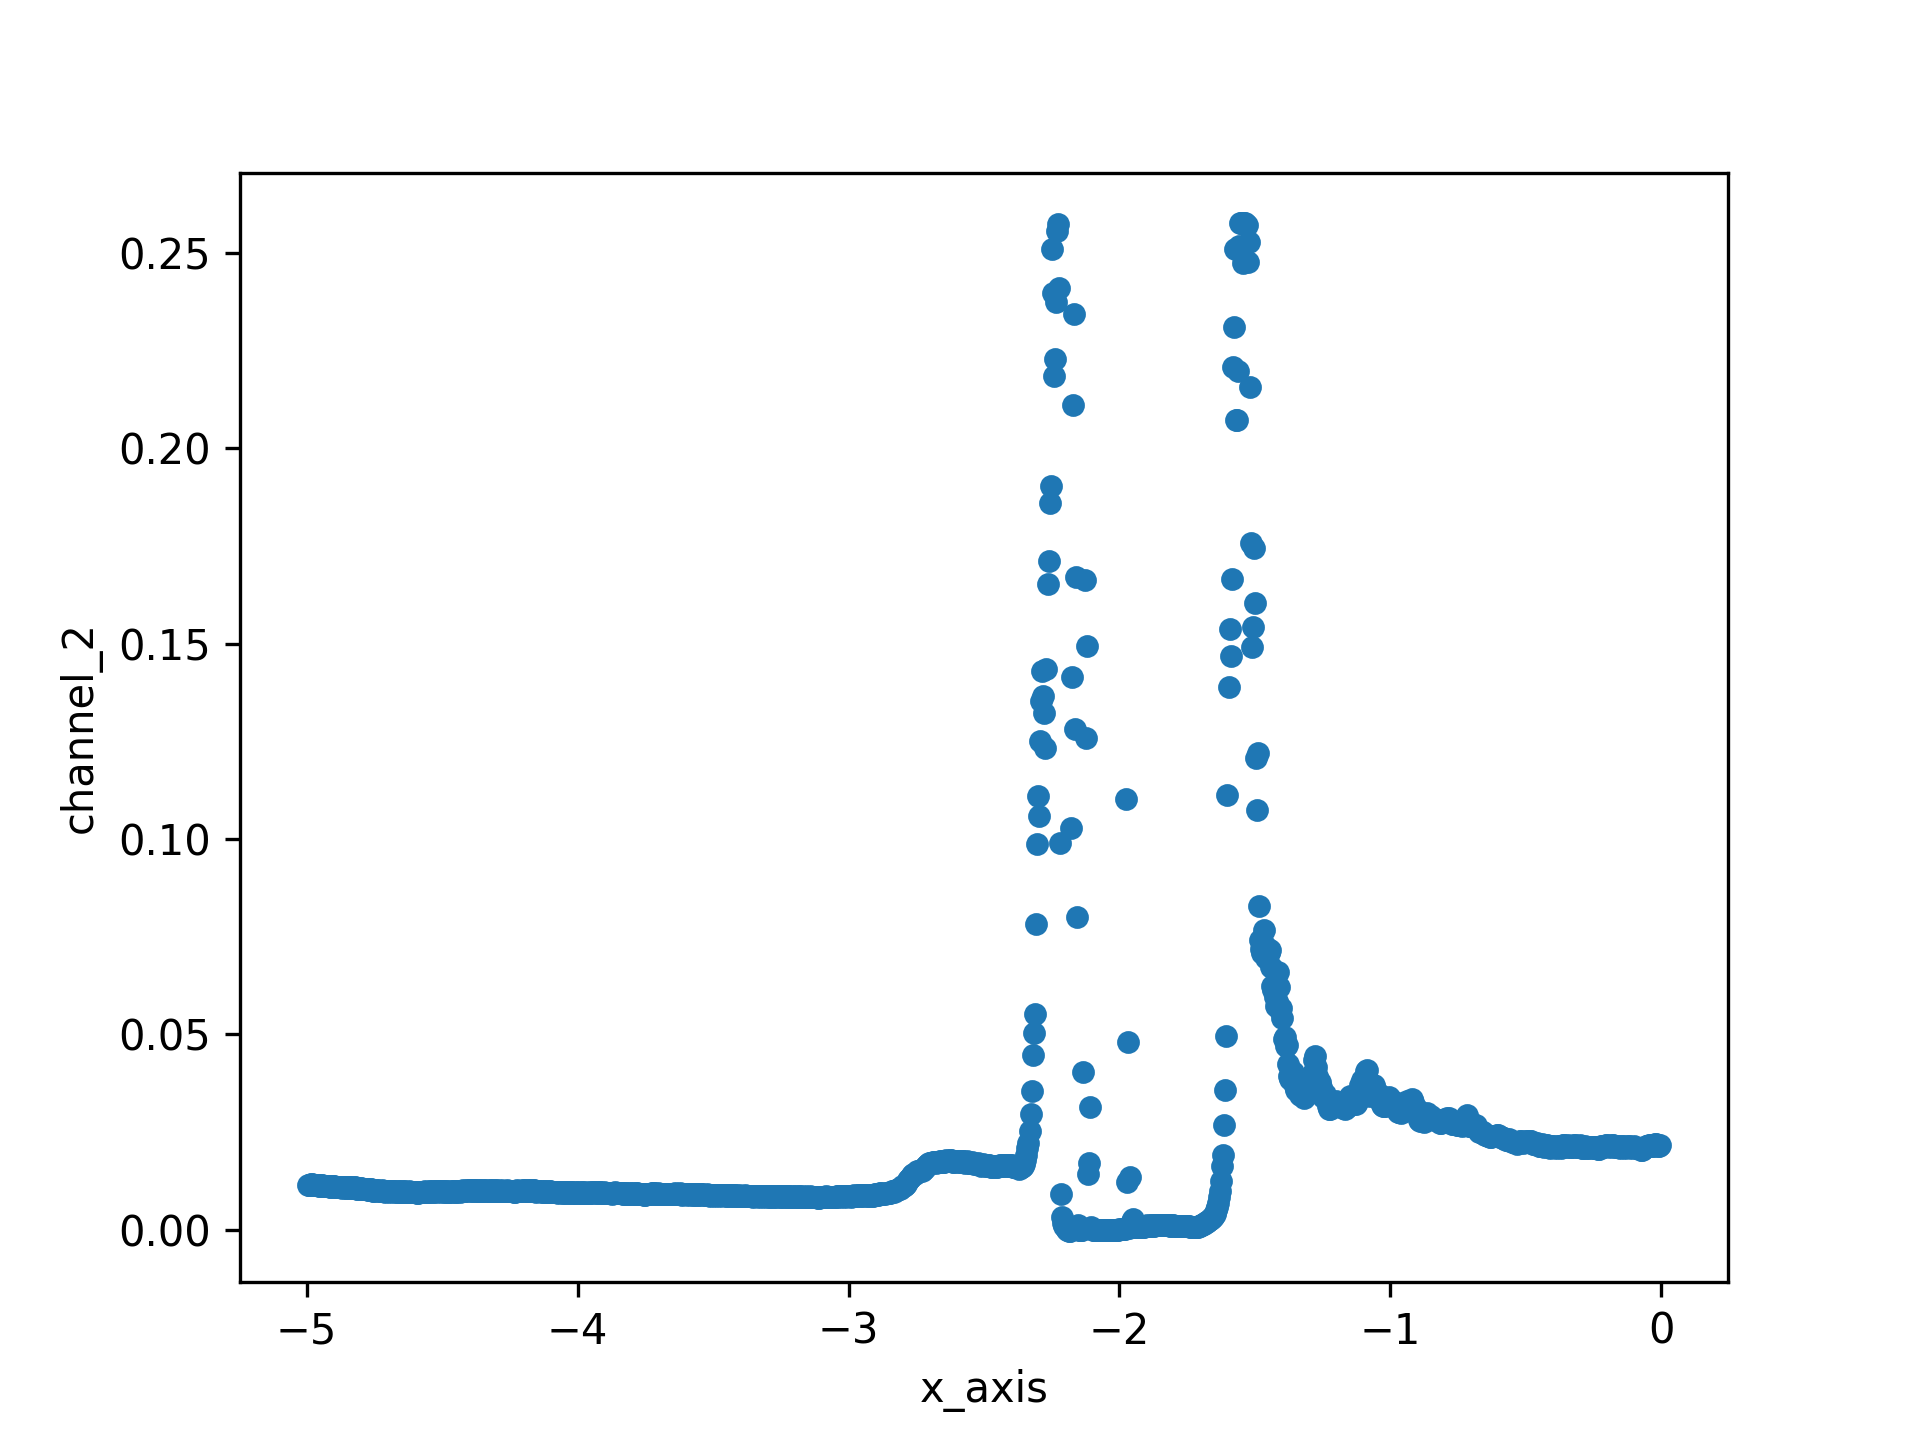

The file beside this chart, header and first rows:
x_axis, channel_2, 4
-4.996, 0.01155, +4.646435E+00
-4.992, 0.01142, +4.646435E+00
-4.988, 0.01155, +4.646435E+00
-4.984, 0.01167, +4.646435E+00
-4.98, 0.01167, +4.646435E+00
-4.977, 0.01155, +4.646435E+00
-4.973, 0.01142, +4.646435E+00
-4.969, 0.01142, +4.646435E+00
-4.965, 0.01155, +4.646435E+00
-4.961, 0.01155, +4.646435E+00
-4.957, 0.01142, +4.646435E+00
-4.953, 0.0113, +4.646435E+00
-4.949, 0.0113, +4.646435E+00
-4.945, 0.01142, +4.646435E+00
-4.941, 0.01142, +4.646435E+00
-4.938, 0.0113, +4.646435E+00
-4.934, 0.01117, +4.646435E+00
-4.93, 0.01117, +4.646435E+00
-4.926, 0.0113, +4.646435E+00
-4.922, 0.0113, +4.646435E+00
-4.918, 0.01117, +4.646435E+00
-4.914, 0.01105, +4.646435E+00
-4.91, 0.01105, +4.646435E+00
-4.906, 0.01117, +4.646435E+00
-4.902, 0.0113, +4.646435E+00
-4.898, 0.01117, +4.646435E+00
-4.895, 0.01092, +4.646435E+00
-4.891, 0.01092, +4.646435E+00
-4.887, 0.01105, +4.646435E+00
-4.883, 0.01105, +4.646435E+00
-4.879, 0.01105, +4.646435E+00
-4.875, 0.01092, +4.646435E+00
-4.871, 0.0108, +4.646435E+00
-4.867, 0.01092, +4.646435E+00
-4.863, 0.01105, +4.646435E+00
-4.859, 0.01105, +4.646435E+00
-4.855, 0.0108, +4.646435E+00
-4.852, 0.0108, +4.646435E+00
-4.848, 0.01092, +4.646435E+00
-4.844, 0.01105, +4.646435E+00
-4.84, 0.01092, +4.646435E+00
-4.836, 0.0108, +4.646435E+00
-4.832, 0.01067, +4.646435E+00
-4.828, 0.0108, +4.646435E+00
-4.824, 0.01092, +4.646435E+00
-4.82, 0.01092, +4.646435E+00
-4.816, 0.01067, +4.646435E+00
-4.812, 0.01054, +4.646435E+00
-4.809, 0.01054, +4.646435E+00
-4.805, 0.01067, +4.646435E+00
-4.801, 0.01067, +4.646435E+00
-4.797, 0.01054, +4.646435E+00
-4.793, 0.01042, +4.646435E+00
-4.789, 0.01042, +4.646435E+00
-4.785, 0.01054, +4.646435E+00
-4.781, 0.01054, +4.646435E+00
-4.777, 0.01042, +4.646435E+00
-4.773, 0.01017, +4.646435E+00
-4.77, 0.01017, +4.646435E+00
-4.766, 0.01029, +4.646435E+00
... 1,219 more rows
